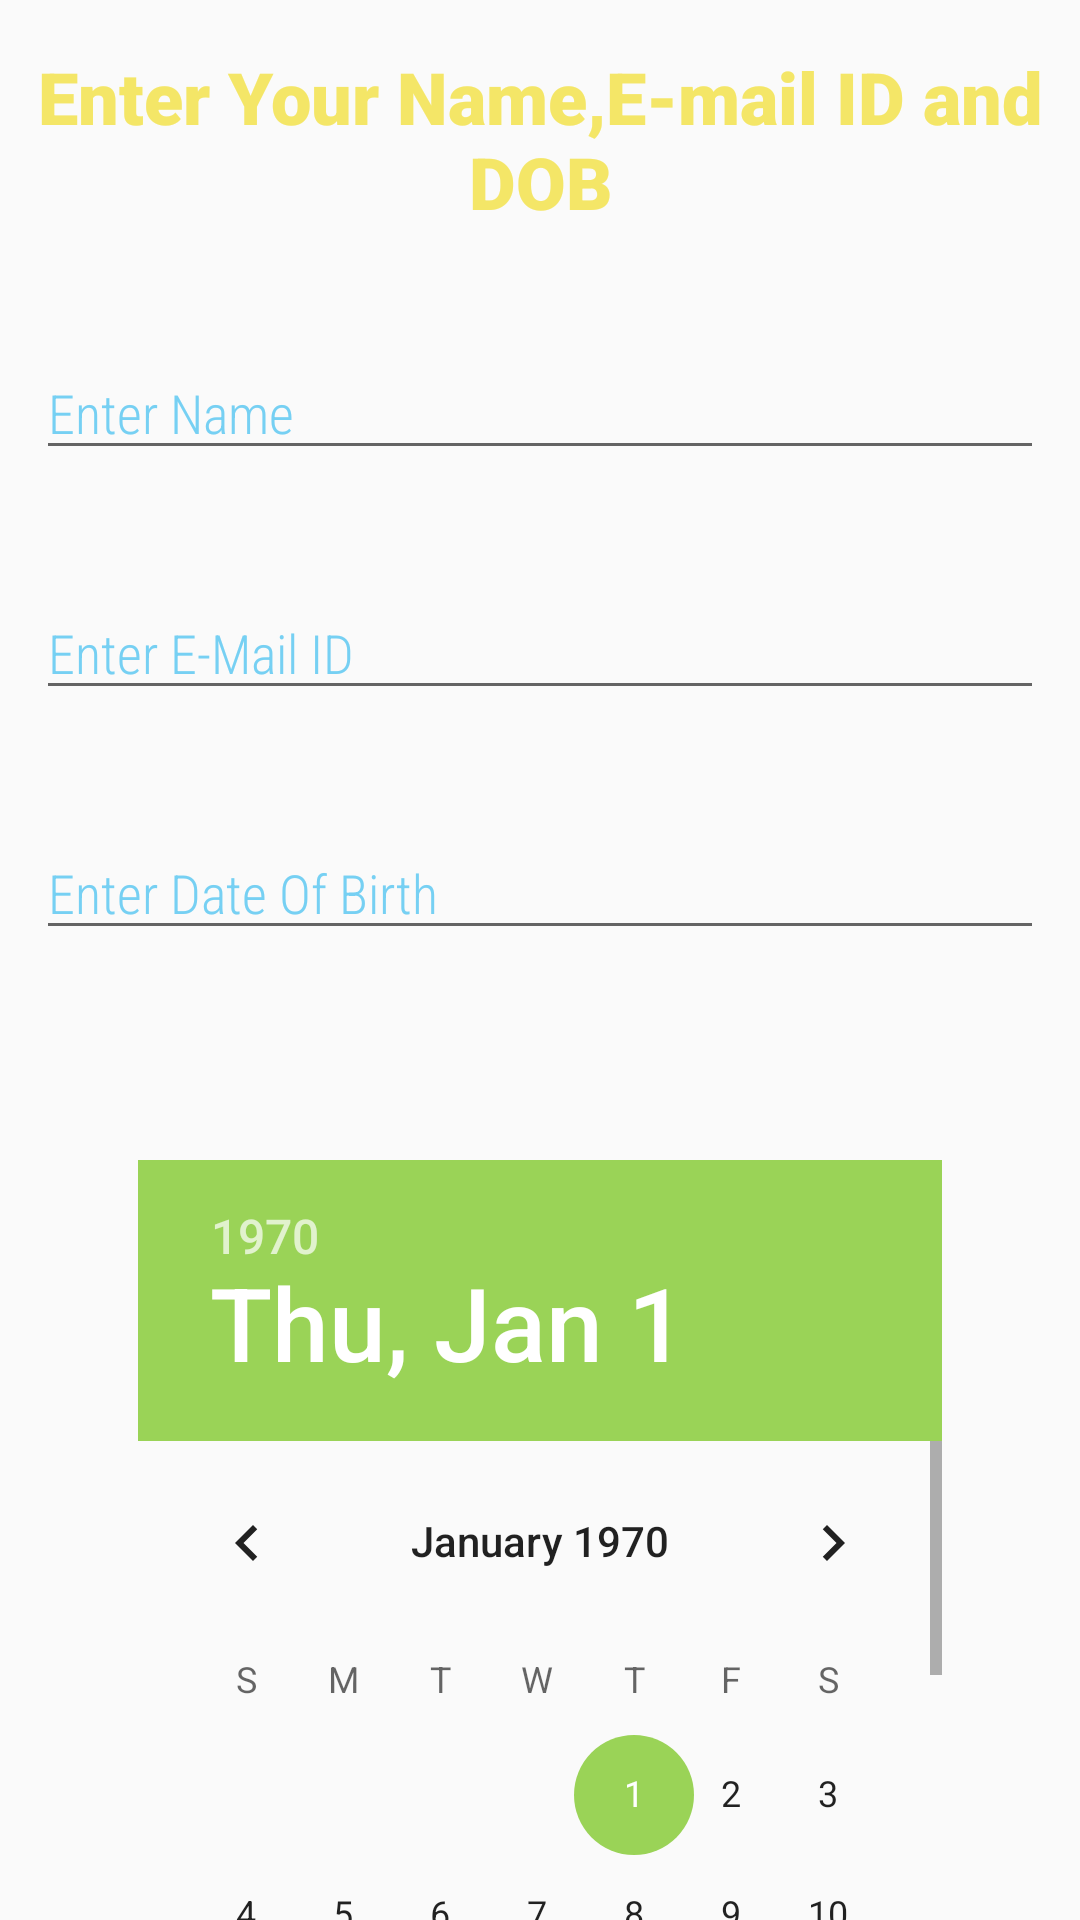

This screen was rendered from an Android layout file. Write that file and the resources it references.
<!-- AndroidManifest.xml: application theme AppTheme -->
<!-- res/layout/introduction.xml -->
<?xml version="1.0" encoding="utf-8"?>
<LinearLayout xmlns:android="http://schemas.android.com/apk/res/android"
    android:orientation="vertical" android:layout_width="match_parent"
    android:layout_height="match_parent"
    android:background="@drawable/backimg">

    <TextView
        android:layout_width="match_parent"
        android:layout_height="wrap_content"
        style="@style/intro"
        android:gravity="center"
        android:text="@string/Intro" />

    <EditText
        style="@style/edits"
        android:layout_width="match_parent"
        android:layout_height="40dp"
        android:hint="@string/name"
        android:textColorHint="#76D0F3"
        android:inputType="text|textImeMultiLine"
        android:autofillHints="Enter your name" />

    <EditText
        style="@style/edits"
        android:layout_width="match_parent"
        android:layout_height="40dp"
        android:hint="@string/email"
        android:inputType="text|textImeMultiLine"
        android:textColorHint="#76D0F3"
        android:autofillHints="" />

    <EditText
        style="@style/edits"
        android:layout_width="match_parent"
        android:layout_height="40dp"
        android:hint="@string/dob"
        android:inputType="text|textImeMultiLine"
        android:textColorHint="#76D0F3"
        android:autofillHints="" />

    <DatePicker
        android:layout_gravity="center"
        android:layout_marginTop="70dp"
        android:layout_width="268dp"
        android:calendarTextColor="#76d0f3"
        android:layout_height="256dp"/>

    <Button
        android:layout_marginTop="20dp"
        android:layout_gravity="center"
        android:layout_width="wrap_content"
        android:layout_height="wrap_content"
        android:background="@drawable/roundbutton"
        android:text="@string/NEXT" />

</LinearLayout>
<!-- resources referenced by this layout -->
<resources>
  <!-- drawable roundbutton (drawable) -->
  <?xml version="1.0" encoding="utf-8"?>
    <selector xmlns:android="http://schemas.android.com/apk/res/android">
  <item android:state_pressed="false">
      <shape android:shape="rectangle">
          <corners android:radius="1000dp" />
          <solid android:color="#0EE4E4" />
          <stroke
              android:width="2dip"
              android:color="#03ae3c" />
          <padding
              android:bottom="4dp"
              android:left="4dp"
              android:right="4dp"
              android:top="4dp" />
      </shape>
  </item>
  <item android:state_pressed="true">
  <shape android:shape="rectangle">
      <corners android:radius="1000dp" />
      <solid android:color="#3AA76D" />
      <stroke
          android:width="2dip"
          android:color="#03ae3c" />
      <padding
          android:bottom="4dp"
          android:left="4dp"
          android:right="4dp"
          android:top="4dp" />
  </shape>
  </item>
      </selector>
  <string name="Intro">Enter Your Name,E-mail ID and DOB</string>
  <string name="NEXT">NEXT</string>
  <string name="dob">Enter Date Of Birth</string>
  <string name="email">Enter E-Mail ID</string>
  <string name="name">Enter Name</string>
  <style name="edits">
          <item name="fontFamily">sans-serif-condensed-light</item>
          <item name="android:textColor">#ffffff</item>
          <item name="android:layout_marginTop">40dp</item>
          <item name="android:layout_marginLeft">12dp</item>
          <item name="android:layout_marginRight">12dp</item>
  
      </style>
  <style name="intro">
          <item name="fontFamily">sans-serif-black</item>
          <item name="android:textColor">#f4e667</item>
          <item name="android:textSize">24sp</item>
          <item name="android:layout_marginTop">16dp</item>
      </style>
  <style name="AppTheme" parent="Theme.AppCompat.Light.NoActionBar">
          
          <item name="colorPrimary">@color/colorPrimary</item>
          <item name="colorPrimaryDark">@color/colorPrimaryDark</item>
          <item name="colorAccent">@color/colorAccent</item>
      </style>
  <color name="colorPrimary">#6200EE</color>
  <color name="colorPrimaryDark">#3700B3</color>
  <color name="colorAccent">#9AD357</color>
</resources>
